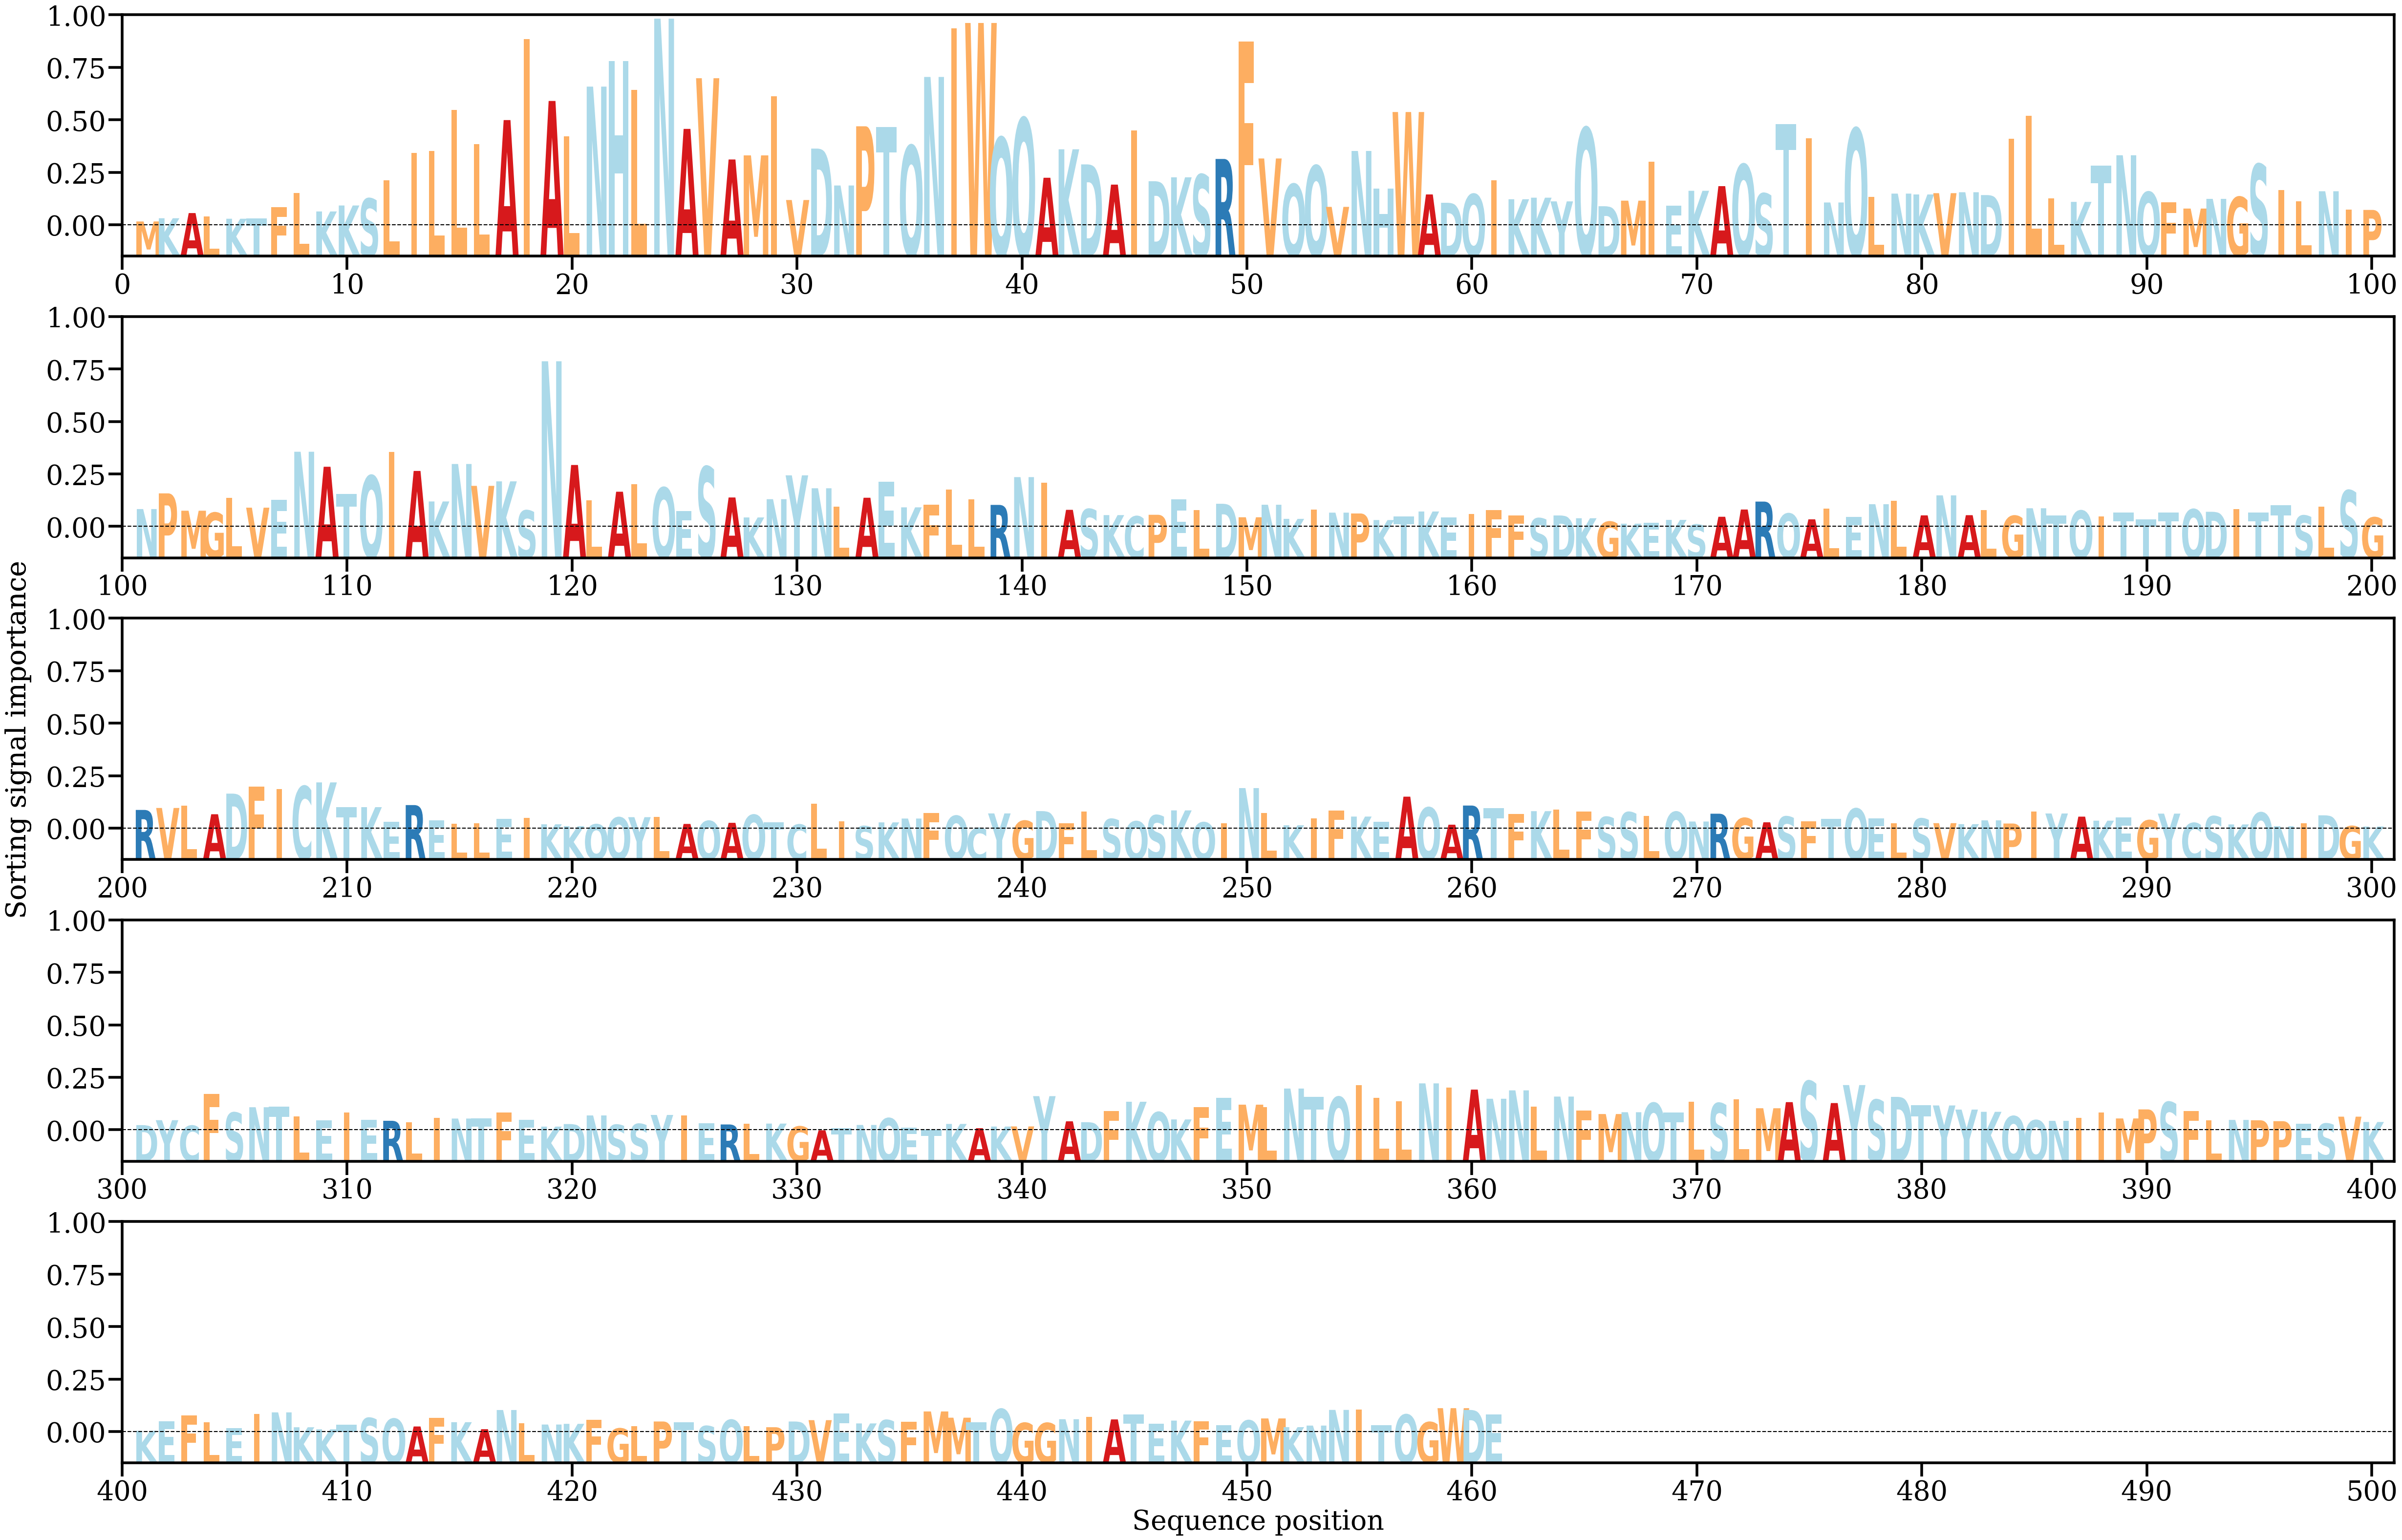

Source data for this figure (header and first rows):
AA, Alpha
M, [0.00037628]
K, [0.00062228]
A, [0.00101672]
L, [0.00076027]
K, [0.00058464]
T, [0.00060616]
F, [0.00147068]
L, [0.00253366]
K, [0.00113994]
K, [0.00159517]
S, [0.00212292]
L, [0.00353637]
I, [0.00561942]
L, [0.00576406]
L, [0.00888802]
L, [0.00627436]
A, [0.00811168]
I, [0.01427561]
A, [0.00957033]
L, [0.00687993]
N, [0.01066483]
H, [0.01262451]
L, [0.01042234]
N, [0.01585104]
A, [0.00743934]
V, [0.01130493]
A, [0.00510496]
M, [0.00541801]
I, [0.00993703]
V, [0.0020117]
D, [0.00593538]
N, [0.00312012]
P, [0.007638]
T, [0.00757822]
Q, [0.00615229]
N, [0.01140281]
I, [0.01509786]
W, [0.01552031]
Q, [0.00676712]
Q, [0.00824392]
A, [0.003711]
K, [0.00588245]
D, [0.00473086]
A, [0.00318759]
I, [0.00730865]
D, [0.00344638]
K, [0.00374491]
S, [0.00394949]
R, [0.0051447]
F, [0.01412183]
V, [0.00518156]
Q, [0.00321999]
Q, [0.00462339]
V, [0.00148909]
N, [0.00575459]
H, [0.00290213]
W, [0.00872639]
A, [0.00243833]
D, [0.00180158]
Q, [0.00245486]
... 401 more rows
